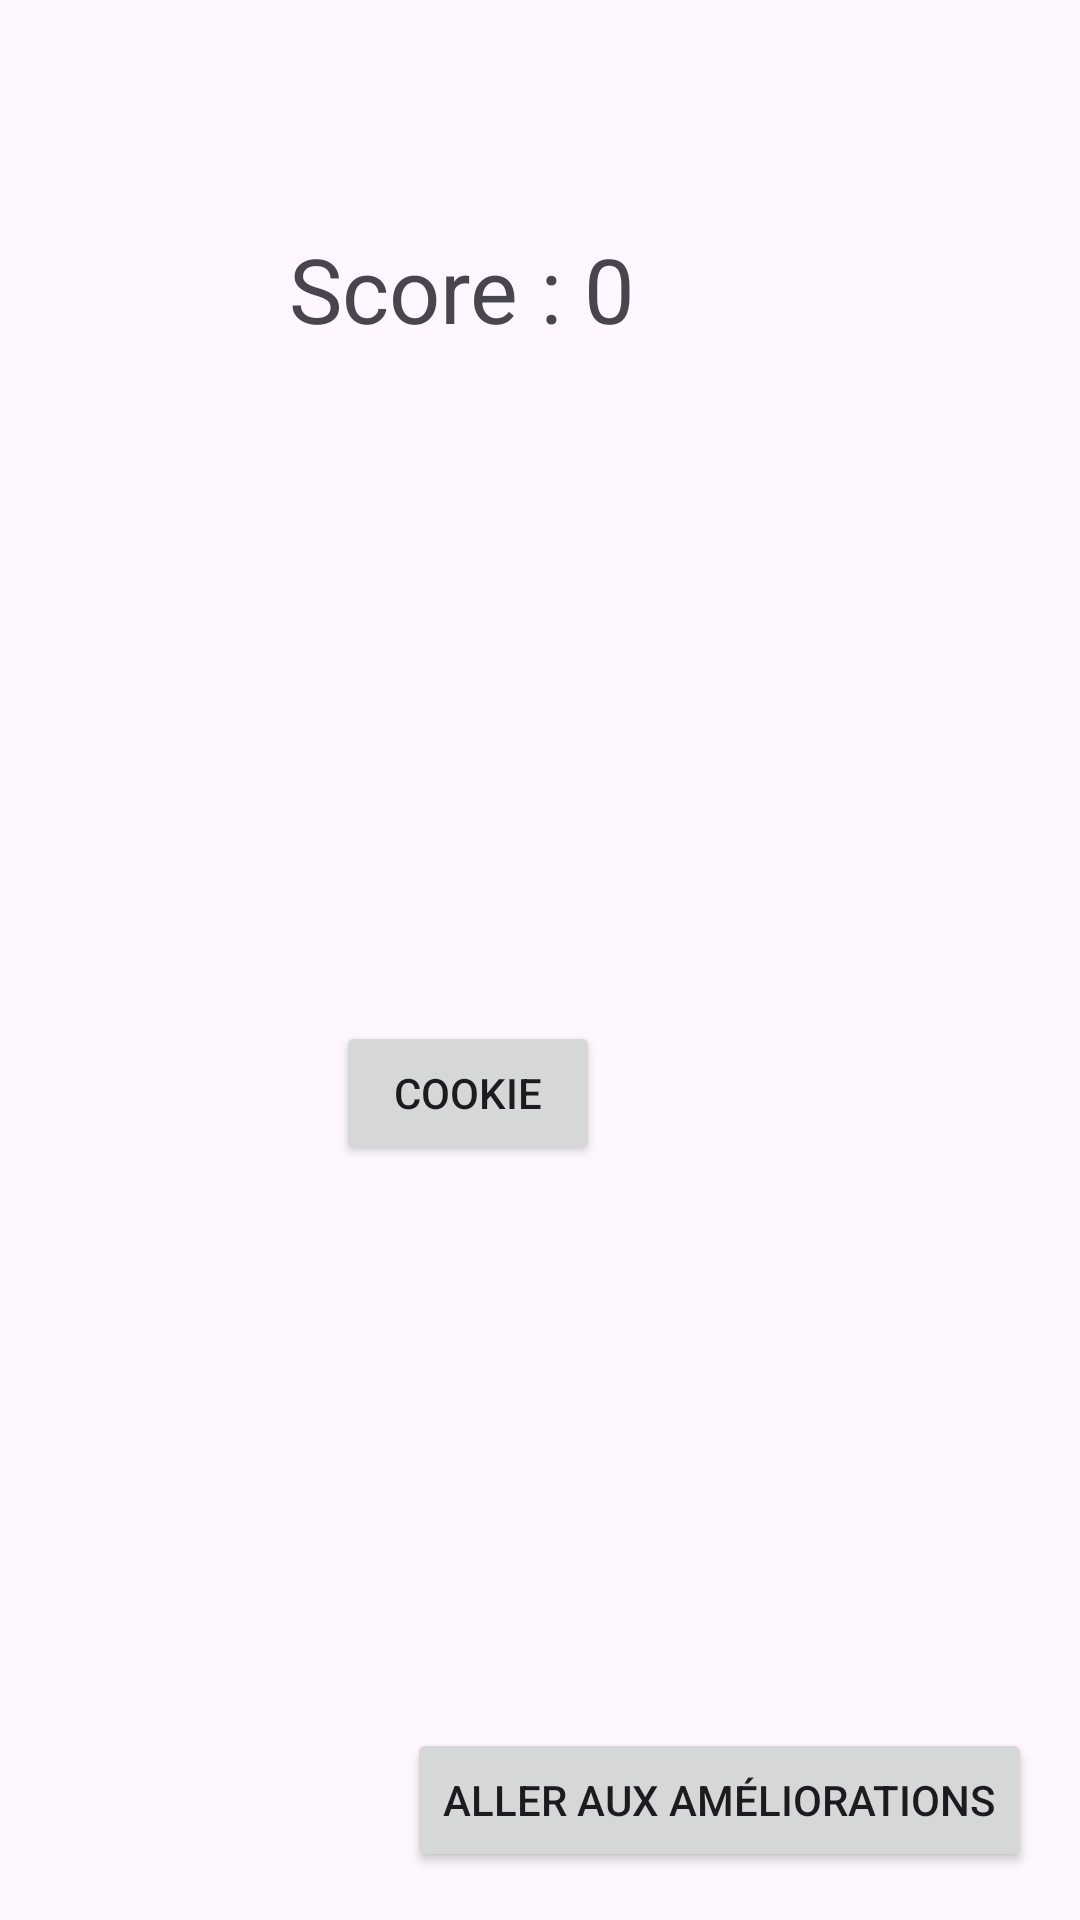

This screen was rendered from an Android layout file. Write that file and the resources it references.
<!-- AndroidManifest.xml: application theme Theme.ProjetClicker -->
<!-- res/layout/activity_main.xml -->
<?xml version="1.0" encoding="utf-8"?>
<androidx.constraintlayout.widget.ConstraintLayout xmlns:android="http://schemas.android.com/apk/res/android"
    xmlns:app="http://schemas.android.com/apk/res-auto"
    xmlns:tools="http://schemas.android.com/tools"
    android:id="@+id/main"
    android:layout_width="match_parent"
    android:layout_height="match_parent"
    tools:context=".MainActivity">

    <TextView
        android:id="@+id/textScore"
        android:layout_width="wrap_content"
        android:layout_height="wrap_content"
        android:layout_marginTop="76dp"
        android:layout_marginEnd="148dp"
        android:text="Score : 0"
        android:textSize="30sp"
        app:layout_constraintEnd_toEndOf="parent"
        app:layout_constraintTop_toTopOf="parent" />

    <Button
        android:id="@+id/boutonIncrementer"
        android:layout_width="wrap_content"
        android:layout_height="wrap_content"
        android:layout_marginTop="224dp"
        android:layout_marginEnd="160dp"
        android:text="cookie"
        app:layout_constraintEnd_toEndOf="parent"
        app:layout_constraintTop_toBottomOf="@+id/textScore" />

    <Button
        android:id="@+id/boutonAmelioration"
        android:layout_width="wrap_content"
        android:layout_height="wrap_content"
        android:layout_marginEnd="16dp"
        android:layout_marginBottom="16dp"
        android:text="Aller aux Améliorations"
        app:layout_constraintBottom_toBottomOf="parent"
        app:layout_constraintEnd_toEndOf="parent" />

</androidx.constraintlayout.widget.ConstraintLayout>
<!-- resources referenced by this layout -->
<resources>
  <style name="Theme.ProjetClicker" parent="Base.Theme.ProjetClicker" />
  <style name="Base.Theme.ProjetClicker" parent="Theme.Material3.DayNight.NoActionBar">
          
          
      </style>
</resources>
